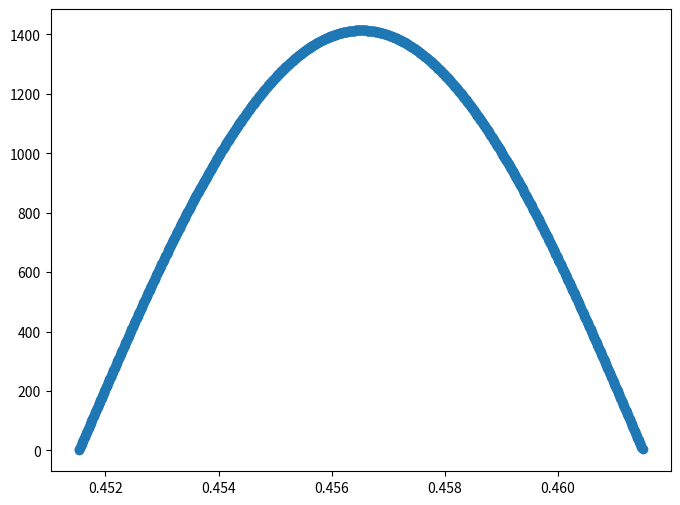

Generate this figure with matplotlib: (Note: this script raises an exception after producing the figure.)
"""
[redacted]
06/03/2021

Week 4 opdracht 4 - Realistischere waarden
[redacted]
"""
# Imports
import numpy as np
from matplotlib import pyplot as plt


# Variables
m = 1           # kg
g = 9.81        # m/s^2
y0 = 1          # m
v0 = 0          # m/s
a0 = 0          # m/s^2
t0 = 0          # s
t1 = 1          # s
dt = 0.00001      # s

# Answer vars
b = 0

time = np.linspace(t0, t1, round(1 + (t1 - t0) / dt))


# Functions
def f_zwaartekracht():
    """
    Bereken de zwaartekracht die werkt op het deeltje.

    :return: zwaartekracht
    """
    return m * -g


def f_floor(y):
    """
    Bereken de kracht waarmee een bal terugstuitert

    :param y: Height
    :return: stuiterkracht
    """
    k_floor = 100000  # N/m
    f = -k_floor * y
    return np.maximum(f, 0)


def f_totaal(y):
    """
    Tel de verschillende krachten die op het deeltje werken bij elkaar op

    :param y: Verplaatsing [m]

    :type y: float

    :return: Totale kracht
    """
    f = f_zwaartekracht() + f_floor(y)
    return f


def versnelling(y):
    """
    Bereken de versnelling van het deeltje op basis van de krachten die erop werken

    :param y: verplaatsing

    :type y: float

    :return: De acceleratie
    """
    a = f_totaal(y)/m
    return a


def e_kin(v):
    """
    Calculate the kinetic energy

    :param v: velocity

    :return: kinetic energy
    """
    return 0.5 * m * v ** 2


def e_pot(h):
    """
    Calculate the potential energy

    :param h: height

    :return: potential energy
    """
    return m * g * h


def linear_momentum(v):
    """
    Calculate the linear momentum

    :param v: velocity
    :type v: float
    :return: linear momentum
    """
    return m * v


def numeriek(y0=0, v0=0, a0=0, t=None):
    """
    voer een numerieke Forward Euler methode uit om de plaats, snelheid en de versnelling van het deeltje te bepalen
    voor elk tijdstip.

    :param y0: Startpositie
    :param v0: Startsnelheid
    :param a0: Startversnelling
    :param t: Tijd

    :type y0: float
    :type v0: float
    :type a0: float
    :type t: np.ndarray

    :return: positie, snelheid, versnelling
    """
    global b

    plaats = np.zeros(len(t))
    snelheid = np.zeros(len(t))
    acceleration = np.zeros(len(t))
    impuls = np.zeros(len(t))

    plaats[0] = y0
    snelheid[0] = v0
    acceleration[0] = a0

    for n in range(len(t) - 1):
        acceleration[n] = versnelling(plaats[n])
        snelheid[n + 1] = snelheid[n] + acceleration[n] * dt
        plaats[n + 1] = plaats[n] + snelheid[n] * dt
        impuls[n + 1] = impuls[n] + f_floor(plaats[n]) * dt

    return plaats, snelheid, acceleration, impuls


y_num, v_num, a_num, total_p = numeriek(y0, v0, a0, time)

index = np.where(f_floor(y_num) > 0)[0]

# a
fig = plt.figure(figsize=(8, 6))
ax = fig.add_subplot(1, 1, 1)
ax.plot(time[index], f_floor(y_num[index]), '-o')
plt.savefig('week 4/img/4_plot.png')

# Answers
print(f"""
a) {dt:.10f}
b) {time[index[-1]] - time[index[0]]}
c) {np.max(f_floor(y_num))}
d) {np.min(y_num)}
""")